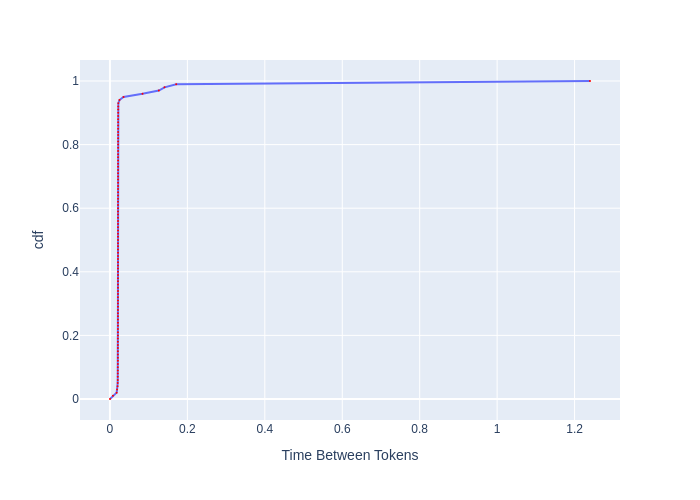

The data file committed next to this chart (first rows):
, cdf, Time Between Tokens
0, 0.0, 0.0001814
1, 0.01, 0.007789
2, 0.02, 0.01734
3, 0.03, 0.01841
4, 0.04, 0.0197
5, 0.05, 0.02002
6, 0.06, 0.02018
7, 0.07, 0.02026
8, 0.08, 0.02034
9, 0.09, 0.02038
10, 0.1, 0.02042
11, 0.11, 0.02047
12, 0.12, 0.02051
13, 0.13, 0.02051
14, 0.14, 0.02051
15, 0.15, 0.02055
16, 0.16, 0.02055
17, 0.17, 0.02059
18, 0.18, 0.02059
19, 0.19, 0.02059
20, 0.2, 0.02063
21, 0.21, 0.02063
22, 0.22, 0.02063
23, 0.23, 0.02063
24, 0.24, 0.02067
25, 0.25, 0.02067
26, 0.26, 0.02067
27, 0.27, 0.02067
28, 0.28, 0.02071
29, 0.29, 0.02071
30, 0.3, 0.02071
31, 0.31, 0.02071
32, 0.32, 0.02071
33, 0.33, 0.02075
34, 0.34, 0.02075
35, 0.35, 0.02075
36, 0.36, 0.02075
37, 0.37, 0.02075
38, 0.38, 0.02075
39, 0.39, 0.0208
40, 0.4, 0.0208
41, 0.41, 0.0208
42, 0.42, 0.0208
43, 0.43, 0.0208
44, 0.44, 0.0208
45, 0.45, 0.02084
46, 0.46, 0.02084
47, 0.47, 0.02084
48, 0.48, 0.02084
49, 0.49, 0.02084
50, 0.5, 0.02084
51, 0.51, 0.02088
52, 0.52, 0.02088
53, 0.53, 0.02088
54, 0.54, 0.02088
55, 0.55, 0.02088
56, 0.56, 0.02088
57, 0.57, 0.02092
58, 0.58, 0.02092
59, 0.59, 0.02092
... 41 more rows
